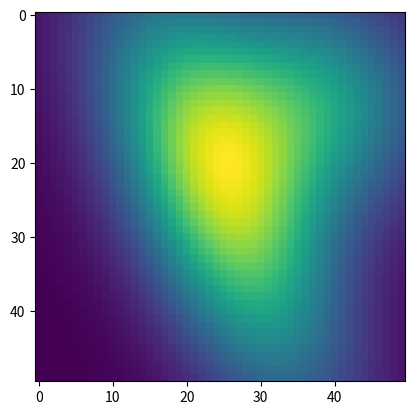

Recreate this plot in Python.
from scipy.stats import multivariate_normal as mvn
import numpy as np
import matplotlib.pyplot as plt
import math

n = 50;
x = np.linspace(-1,1,n)[:,None] @ np.ones(n)[None,:]
y = np.ones(n)[:,None] @ np.linspace(-1,1,n)[None,:]
grid = np.stack((x.ravel(),y.ravel()),axis=1)
res = mvn([0,0],[[0.6,0.2],[0.2,0.2]]).pdf(grid).reshape(n,n);
res += 0.5*mvn([-0.5,0.5],[[0.2,0],[0,0.2]]).pdf(grid).reshape(n,n);
plt.imshow(res)
plt.show()